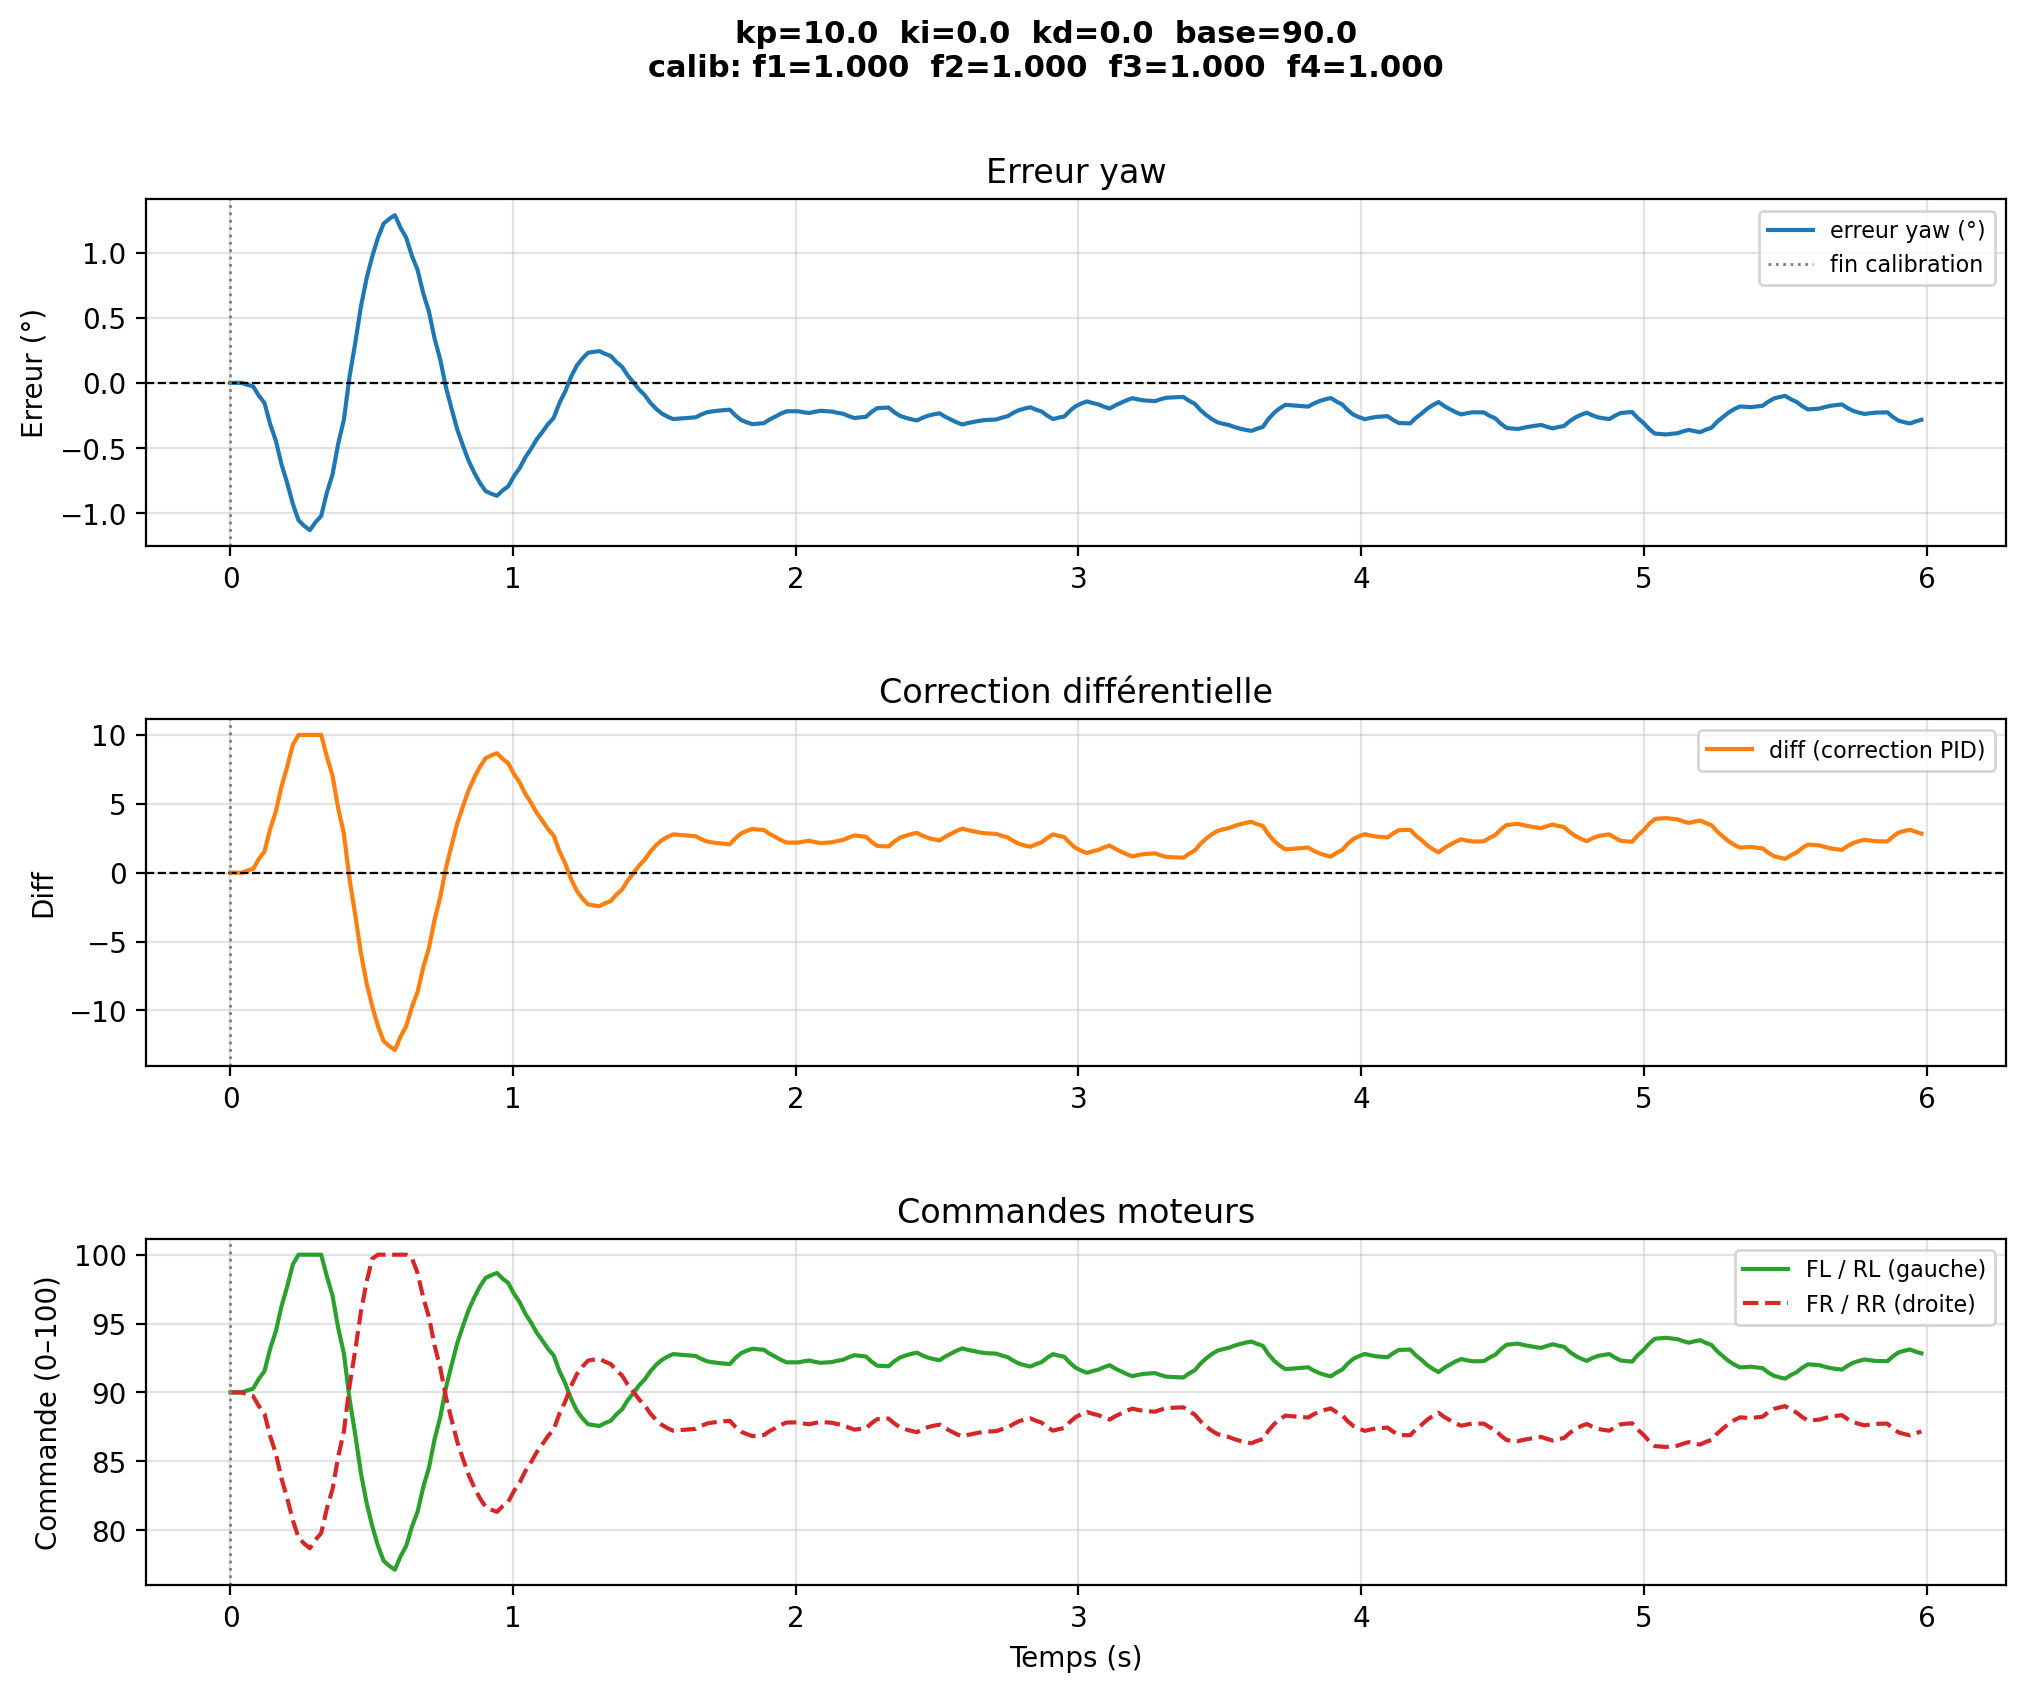

Values plotted in this chart, from the file beside it:
# kp=10.0  ki=0.0  kd=0.0  base=90.0
# calib_factors  f1=1.0000  f2=1.0000  f…
time, yaw, err_deg, diff, fl, rl, fr, rr, phase
1.3709995982935652e-06, 28.37, 0.0, 0.0, 90.0, 90.0, 90.0, 90.0, pid
0.02006, 28.37, 0.0, 0.0, 90.0, 90.0, 90.0, 90.0, pid
0.04012, 28.37, 0.0, 0.0, 90.0, 90.0, 90.0, 90.0, pid
0.06018, 28.39, -0.01525, 0.1525, 90.15, 90.15, 89.85, 89.85, pid
0.08024, 28.4, -0.02711, 0.2711, 90.27, 90.27, 89.73, 89.73, pid
0.1003, 28.47, -0.09861, 0.9861, 90.99, 90.99, 89.01, 89.01, pid
0.1204, 28.53, -0.1543, 1.543, 91.54, 91.54, 88.46, 88.46, pid
0.1404, 28.69, -0.317, 3.17, 93.17, 93.17, 86.83, 86.83, pid
0.1605, 28.82, -0.4436, 4.436, 94.44, 94.44, 85.56, 85.56, pid
0.1805, 29, -0.6261, 6.261, 96.26, 96.26, 83.74, 83.74, pid
0.2006, 29.14, -0.7681, 7.681, 97.68, 97.68, 82.32, 82.32, pid
0.2207, 29.3, -0.9294, 9.294, 99.29, 99.29, 80.71, 80.71, pid
0.2407, 29.43, -1.055, 10.0, 100.0, 100.0, 79.45, 79.45, pid
0.2608, 29.47, -1.098, 10.0, 100.0, 100.0, 79.02, 79.02, pid
0.2808, 29.5, -1.131, 10.0, 100.0, 100.0, 78.69, 78.69, pid
0.3009, 29.44, -1.07, 10.0, 100.0, 100.0, 79.3, 79.3, pid
0.321, 29.39, -1.022, 10.0, 100.0, 100.0, 79.78, 79.78, pid
0.341, 29.22, -0.8423, 8.423, 98.42, 98.42, 81.58, 81.58, pid
0.3611, 29.08, -0.7025, 7.025, 97.03, 97.03, 82.97, 82.97, pid
0.3811, 28.84, -0.4667, 4.667, 94.67, 94.67, 85.33, 85.33, pid
0.4012, 28.66, -0.2831, 2.831, 92.83, 92.83, 87.17, 87.17, pid
0.4212, 28.33, 0.04777, -0.4777, 89.52, 89.52, 90.48, 90.48, pid
0.4413, 28.07, 0.3053, -3.053, 86.95, 86.95, 93.05, 93.05, pid
0.4614, 27.79, 0.5845, -5.845, 84.16, 84.16, 95.84, 95.84, pid
0.4814, 27.57, 0.8018, -8.018, 81.98, 81.98, 98.02, 98.02, pid
0.5015, 27.4, 0.9708, -9.708, 80.29, 80.29, 99.71, 99.71, pid
0.5215, 27.26, 1.113, -11.13, 78.87, 78.87, 100.0, 100.0, pid
0.5416, 27.15, 1.223, -12.23, 77.77, 77.77, 100.0, 100.0, pid
0.5617, 27.11, 1.259, -12.59, 77.41, 77.41, 100.0, 100.0, pid
0.5817, 27.09, 1.287, -12.87, 77.13, 77.13, 100.0, 100.0, pid
0.6018, 27.18, 1.19, -11.9, 78.1, 78.1, 100.0, 100.0, pid
0.6218, 27.26, 1.114, -11.14, 78.86, 78.86, 100.0, 100.0, pid
0.6419, 27.4, 0.9751, -9.751, 80.25, 80.25, 99.75, 99.75, pid
0.662, 27.51, 0.8668, -8.668, 81.33, 81.33, 98.67, 98.67, pid
0.682, 27.69, 0.6873, -6.873, 83.13, 83.13, 96.87, 96.87, pid
0.7021, 27.83, 0.5476, -5.476, 84.52, 84.52, 95.48, 95.48, pid
0.7221, 28.03, 0.3397, -3.397, 86.6, 86.6, 93.4, 93.4, pid
0.7422, 28.19, 0.178, -1.78, 88.22, 88.22, 91.78, 91.78, pid
0.7623, 28.41, -0.03433, 0.3433, 90.34, 90.34, 89.66, 89.66, pid
0.7823, 28.57, -0.1995, 1.995, 92, 92, 88, 88, pid
0.8024, 28.73, -0.3586, 3.586, 93.59, 93.59, 86.41, 86.41, pid
0.8224, 28.86, -0.4824, 4.824, 94.82, 94.82, 85.18, 85.18, pid
0.8425, 28.97, -0.599, 5.99, 95.99, 95.99, 84.01, 84.01, pid
0.8625, 29.06, -0.6898, 6.898, 96.9, 96.9, 83.1, 83.1, pid
0.8826, 29.14, -0.7693, 7.693, 97.69, 97.69, 82.31, 82.31, pid
0.9027, 29.2, -0.8313, 8.313, 98.31, 98.31, 81.69, 81.69, pid
0.9227, 29.22, -0.8515, 8.515, 98.52, 98.52, 81.48, 81.48, pid
0.9428, 29.24, -0.8673, 8.673, 98.67, 98.67, 81.33, 81.33, pid
0.9629, 29.2, -0.8261, 8.261, 98.26, 98.26, 81.74, 81.74, pid
0.9829, 29.17, -0.7941, 7.941, 97.94, 97.94, 82.06, 82.06, pid
1.003, 29.09, -0.7159, 7.159, 97.16, 97.16, 82.84, 82.84, pid
1.023, 29.03, -0.655, 6.55, 96.55, 96.55, 83.45, 83.45, pid
1.043, 28.94, -0.572, 5.72, 95.72, 95.72, 84.28, 84.28, pid
1.063, 28.88, -0.5074, 5.074, 95.07, 95.07, 84.93, 84.93, pid
1.083, 28.81, -0.4342, 4.342, 94.34, 94.34, 85.66, 85.66, pid
1.103, 28.75, -0.3773, 3.773, 93.77, 93.77, 86.23, 86.23, pid
1.123, 28.69, -0.3165, 3.165, 93.17, 93.17, 86.83, 86.83, pid
1.143, 28.64, -0.2692, 2.692, 92.69, 92.69, 87.31, 87.31, pid
... 241 more rows
